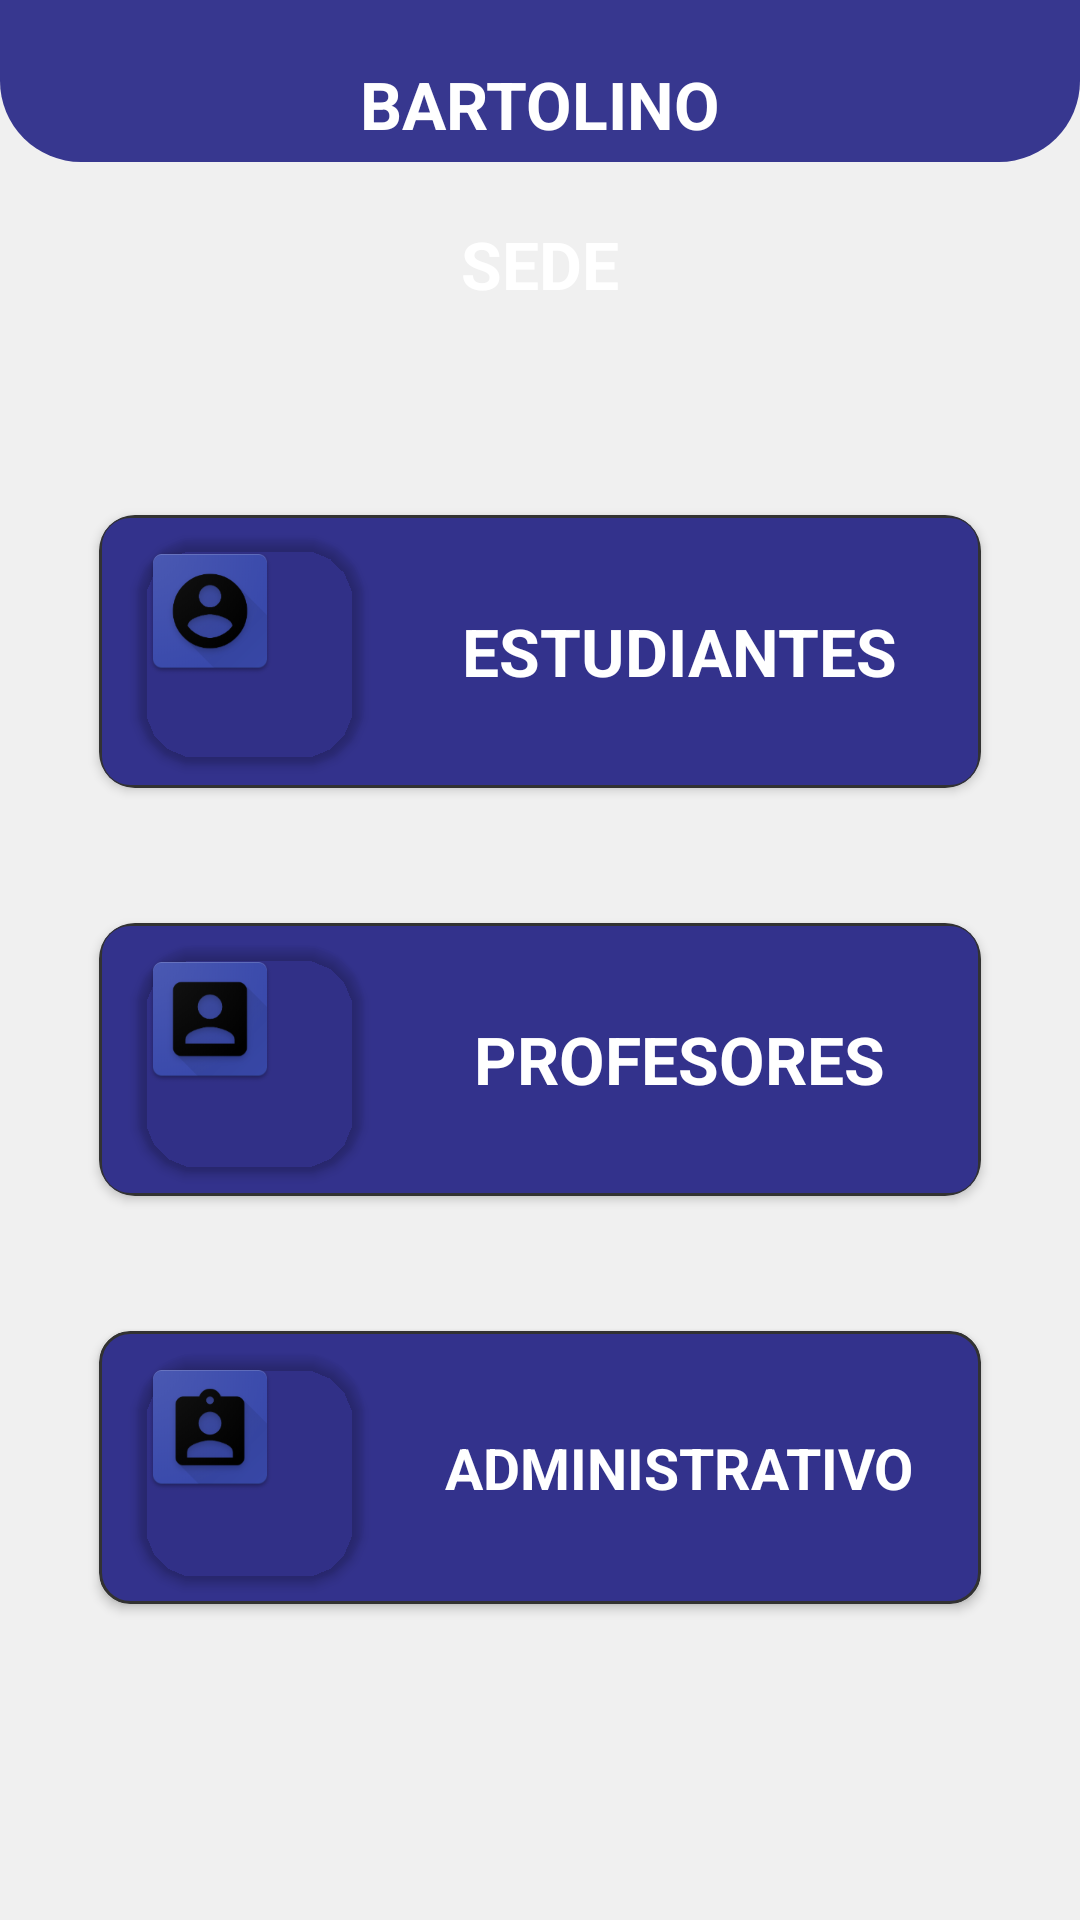

Produce the Android XML layout that renders to this screen, including the resource entries it uses.
<!-- AndroidManifest.xml: activity theme AppTheme.NoActionBar -->
<!-- res/layout/main.xml -->
<?xml version="1.0" encoding="utf-8"?>

<RelativeLayout
	xmlns:android="http://schemas.android.com/apk/res/android"
	xmlns:app="http://schemas.android.com/apk/res-auto"
	xmlns:tools="http://schemas.android.com/tools"
	xmlns:card_view="http://schemas.android.com/apk/res-auto"
	android:orientation="vertical"
	style="@style/loginParent">

	<ScrollView
		style="@style/parent">

		<RelativeLayout
			style="@style/parent">

			<LinearLayout
				android:layout_width="match_parent"
				android:layout_height="match_parent"
				android:layout_alignParentTop="true"
				android:weightSum="12">

				<LinearLayout
					style="@style/parent"
					android:background="@drawable/login_shape_bk"
					android:orientation="vertical"
					android:layout_weight="3">

					<ImageView
						style="@style/parent"
						android:background="@drawable/ic_login_bk"
						android:contentDescription="login background"/>

				</LinearLayout>

			</LinearLayout>

			<LinearLayout
				android:layout_width="match_parent"
				android:layout_height="match_parent"
				android:layout_alignParentTop="true"
				android:orientation="vertical"
				android:layout_marginTop="5dp"
				android:gravity="center_vertical">

				<TextView
					style="@style/headerText"
					android:layout_width="match_parent"
					android:layout_gravity="center"
					android:layout_marginTop="15dp"
					android:gravity="center"
					android:text="@string/app_name"
					android:textSize="22dp" />

				<TextView
					android:id="@+id/sede"
					style="@style/headerText"
					android:layout_width="match_parent"
					android:layout_gravity="center"
					android:layout_marginTop="24dp"
					android:gravity="center"
					android:text="SEDE"
					android:textSize="22dp" />

				<LinearLayout
					android:layout_width="match_parent"
					android:layout_height="match_parent"
					android:layout_gravity="center"
					android:layout_marginTop="20dp"
					android:gravity="center"
					android:orientation="vertical"
					tools:context="com.pixels.colsanbartolome.MainActivity">

					<LinearLayout
						android:layout_width="match_parent"
						android:layout_height="wrap_content"
						android:gravity="center"
						android:orientation="vertical"
						tools:context="com.pixels.colsanbartolome.MainActivity">

						<ScrollView
							android:layout_width="match_parent"
							android:layout_height="match_parent"
							android:layout_gravity="center"
							android:layout_marginTop="20dp">

							<LinearLayout
								android:layout_width="match_parent"
								android:layout_height="match_parent"
								android:gravity="center"
								android:orientation="vertical">

								<android.support.v7.widget.CardView
									android:layout_width="match_parent"
									android:layout_height="91dp"
									android:layout_marginLeft="33dp"
									android:layout_marginRight="33dp"
									android:layout_marginTop="29dp"
									android:onClick="onclice"
									card_view:cardBackgroundColor="@android:color/transparent"
									card_view:cardCornerRadius="12dp">

									<LinearLayout
										android:layout_width="match_parent"
										android:layout_height="match_parent"
										android:background="@drawable/boton"
										android:gravity="center"
										android:orientation="horizontal">

										<android.support.v7.widget.CardView
											android:layout_width="75dp"
											android:layout_height="75dp"
											android:layout_marginLeft="13dp"
											android:layout_marginTop="15dp"
											android:layout_marginRight="5dp"
											android:layout_marginBottom="15dp"

											card_view:cardBackgroundColor="@android:color/transparent"
											card_view:cardCornerRadius="20dp">

											<LinearLayout
												android:layout_width="wrap_content"
												android:layout_height="wrap_content"
												android:background="@mipmap/estudiante" />

										</android.support.v7.widget.CardView>

										<LinearLayout
											android:layout_width="match_parent"
											android:layout_height="match_parent"
											android:layout_marginLeft="20dp"
											android:layout_marginTop="2dp"
											android:layout_marginRight="20dp"
											android:layout_marginBottom="2dp"
											android:gravity="center"
											android:orientation="vertical">

											<TextView
												android:layout_width="wrap_content"
												android:layout_height="wrap_content"
												android:text="ESTUDIANTES"
												style="@style/headerText"
												android:textColor="#FFFFFF"
												android:textSize="22sp" />

										</LinearLayout>

									</LinearLayout>

								</android.support.v7.widget.CardView>

								<android.support.v7.widget.CardView
									android:layout_width="match_parent"
									android:layout_height="91dp"
									android:layout_marginLeft="33dp"
									android:layout_marginTop="45dp"
									android:layout_marginRight="33dp"
									android:onClick="onclic"
									card_view:cardBackgroundColor="@android:color/transparent"
									card_view:cardCornerRadius="12dp">

									<LinearLayout
										android:layout_width="match_parent"
										android:layout_height="match_parent"
										android:background="@drawable/boton"
										android:gravity="center"
										android:orientation="horizontal">

										<android.support.v7.widget.CardView
											android:layout_width="75dp"
											android:layout_height="75dp"
											android:layout_marginLeft="13dp"
											android:layout_marginTop="15dp"
											android:layout_marginRight="5dp"
											android:layout_marginBottom="15dp"

											card_view:cardBackgroundColor="@android:color/transparent"
											card_view:cardCornerRadius="20dp">

											<LinearLayout
												android:layout_width="wrap_content"
												android:layout_height="wrap_content"
												android:background="@mipmap/profesores" />

										</android.support.v7.widget.CardView>

										<LinearLayout
											android:layout_width="match_parent"
											android:layout_height="match_parent"
											android:layout_marginLeft="20dp"
											android:layout_marginTop="2dp"
											android:layout_marginRight="20dp"
											android:layout_marginBottom="2dp"
											android:gravity="center"
											android:orientation="vertical">

											<TextView
												android:layout_width="wrap_content"
												android:layout_height="wrap_content"
												android:text="PROFESORES"
												style="@style/headerText"
												android:textColor="#FFFFFF"
												android:textSize="22sp" />

										</LinearLayout>

									</LinearLayout>

								</android.support.v7.widget.CardView>

								<android.support.v7.widget.CardView
									android:layout_width="match_parent"
									android:layout_height="91dp"
									android:layout_marginLeft="33dp"
									android:layout_marginTop="45dp"
									android:layout_marginRight="33dp"
									android:layout_marginBottom="20dp"
									card_view:cardBackgroundColor="@android:color/transparent"
									card_view:cardCornerRadius="10dp">

									<LinearLayout
										android:layout_width="match_parent"
										android:layout_height="match_parent"
										android:background="@drawable/boton"
										android:gravity="center"
										android:onClick="onclicee"
										android:orientation="horizontal">

										<android.support.v7.widget.CardView
											android:layout_width="75dp"
											android:layout_height="75dp"
											android:layout_marginLeft="13dp"
											android:layout_marginTop="15dp"
											android:layout_marginRight="5dp"
											android:layout_marginBottom="15dp"

											card_view:cardBackgroundColor="@android:color/transparent"
											card_view:cardCornerRadius="20dp">

											<LinearLayout
												android:layout_width="wrap_content"
												android:layout_height="wrap_content"
												android:background="@mipmap/admi" />

										</android.support.v7.widget.CardView>

										<LinearLayout
											android:layout_width="match_parent"
											android:layout_height="match_parent"
											android:layout_marginLeft="20dp"
											android:layout_marginTop="2dp"
											android:layout_marginRight="20dp"
											android:layout_marginBottom="2dp"
											android:gravity="center"
											android:orientation="vertical">

											<TextView
												style="@style/headerText"
												android:layout_width="wrap_content"
												android:layout_height="wrap_content"
												android:text="ADMINISTRATIVO"
												android:textColor="#FFFFFF"
												android:textSize="19sp" />

										</LinearLayout>

									</LinearLayout>

								</android.support.v7.widget.CardView>
								

							</LinearLayout>

						</ScrollView>

					</LinearLayout>

				</LinearLayout>

			</LinearLayout>

		</RelativeLayout>

	</ScrollView>

</RelativeLayout>
<!-- resources referenced by this layout -->
<resources>
  <!-- drawable boton (drawable) -->
  <?xml version="1.0" encoding="utf-8"?>
  
  <shape xmlns:android="http://schemas.android.com/apk/res/android" 
  	android:shape="rectangle">
  
  	<solid
  		android:color="#33328C"/>
  
  	<stroke
  		android:width="1dp"
  		android:color="#323232"/>
  
  	<corners
  		android:topLeftRadius="10dp"
  		android:topRightRadius="10dp"
  		android:bottomLeftRadius="10dp"
  		android:bottomRightRadius="10dp"/>
  
  </shape>
  <!-- drawable login_shape_bk (drawable) -->
  <?xml version="1.0" encoding="utf-8"?>
  
  <shape xmlns:android="http://schemas.android.com/apk/res/android" android:shape="rectangle" >
      <corners
          android:bottomLeftRadius="27dp"
          android:bottomRightRadius="27dp"
          android:topLeftRadius="0dp"
          android:topRightRadius="0dp"
          />
      <solid
          android:color="#37378F"
          />
      <size
          android:width="182dp"
          android:height="54dp"
          />
  </shape>
  <!-- mipmap admi: png bitmap (mipmap-hdpi, 69812 bytes) -->
  <!-- mipmap estudiante: png bitmap (mipmap-hdpi, 4492 bytes) -->
  <!-- mipmap profesores: png bitmap (mipmap-hdpi, 4067 bytes) -->
  <string name="app_name">BARTOLINO</string>
  <style name="headerText" parent="parent">
          <item name="android:textSize">@dimen/headerTextSize</item>
          <item name="android:textAlignment">center</item>
          <item name="android:textColor">@color/whiteTextColor</item>
          <item name="android:textStyle">bold</item>
      </style>
  <style name="loginParent" parent="parent">
          <item name="android:layout_height">match_parent</item>
          <item name="android:background">@color/loginBkColor</item>
          <item name="android:focusableInTouchMode">true</item>
      </style>
  <style name="parent">
          <item name="android:layout_width">match_parent</item>
          <item name="android:layout_height">wrap_content</item>
      </style>
  <style name="AppTheme.NoActionBar">
          <item name="windowActionBar">false</item>
          <item name="windowNoTitle">true</item>
      </style>
  <dimen name="headerTextSize">22sp</dimen>
  <color name="whiteTextColor">#fff</color>
  <color name="loginBkColor">#f0f0f0</color>
</resources>
